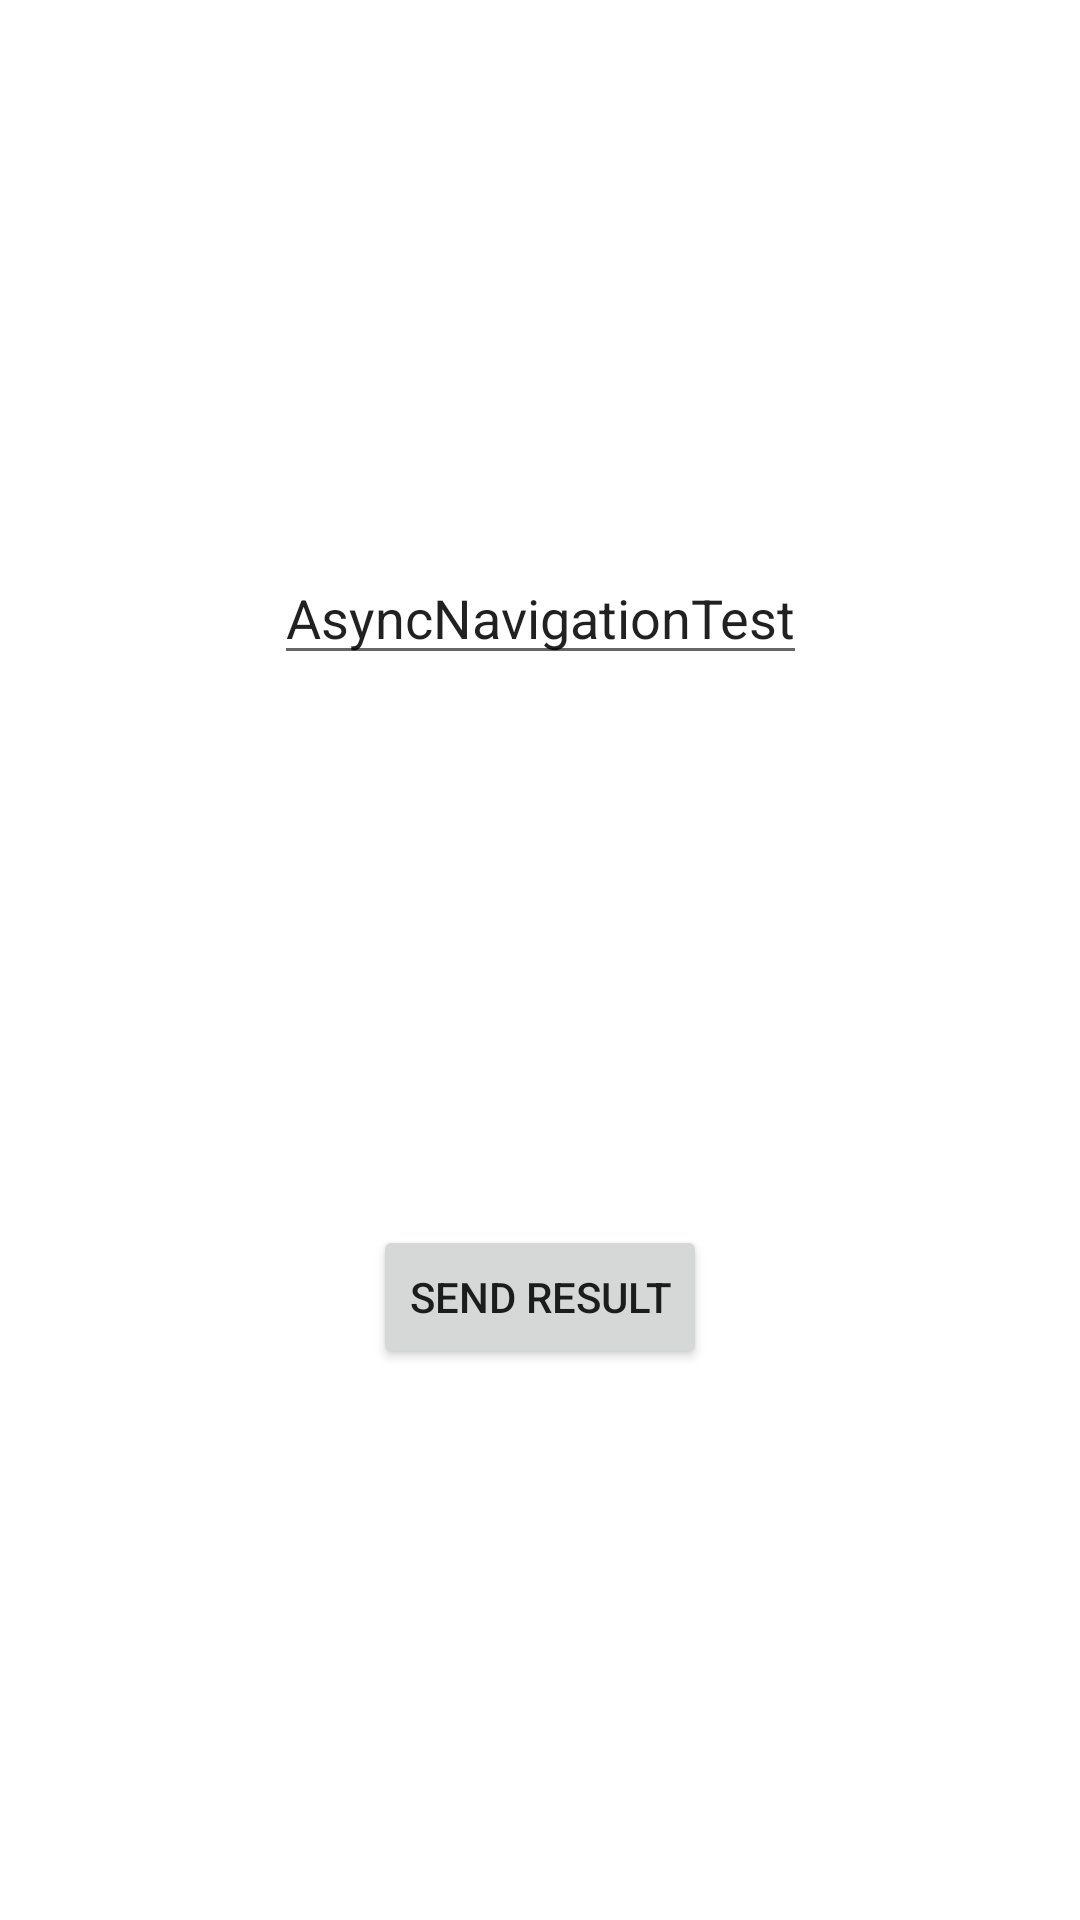

Write the Android layout XML for this screen, with the resource values it uses.
<!-- AndroidManifest.xml: application theme Theme.AsyncNavigationTest -->
<!-- res/layout/fragment_test.xml -->
<?xml version="1.0" encoding="utf-8"?>
<androidx.constraintlayout.widget.ConstraintLayout xmlns:android="http://schemas.android.com/apk/res/android"
    xmlns:app="http://schemas.android.com/apk/res-auto"
    android:background="@color/white"
    android:layout_width="match_parent"
    android:layout_height="match_parent">

    <EditText
        android:id="@+id/et_text"
        android:layout_width="wrap_content"
        android:layout_height="wrap_content"
        android:text="@string/app_name"
        app:layout_constraintBottom_toTopOf="@+id/btn_send_result"
        app:layout_constraintEnd_toEndOf="parent"
        app:layout_constraintStart_toStartOf="parent"
        app:layout_constraintTop_toTopOf="parent" />

    <Button
        android:id="@+id/btn_send_result"
        android:layout_width="wrap_content"
        android:layout_height="wrap_content"
        android:text="@string/send_result"
        app:layout_constraintBottom_toBottomOf="parent"
        app:layout_constraintEnd_toEndOf="parent"
        app:layout_constraintStart_toStartOf="parent"
        app:layout_constraintTop_toBottomOf="@id/et_text" />

</androidx.constraintlayout.widget.ConstraintLayout>
<!-- resources referenced by this layout -->
<resources>
  <string name="app_name">AsyncNavigationTest</string>
  <string name="send_result">Send result</string>
  <style name="Theme.AsyncNavigationTest" parent="Theme.MaterialComponents.DayNight.DarkActionBar">
          
          <item name="colorPrimary">@color/purple_500</item>
          <item name="colorPrimaryVariant">@color/purple_700</item>
          <item name="colorOnPrimary">@color/white</item>
          
          <item name="colorSecondary">@color/teal_200</item>
          <item name="colorSecondaryVariant">@color/teal_700</item>
          <item name="colorOnSecondary">@color/black</item>
          
          <item name="android:statusBarColor" tools:targetApi="l">?attr/colorPrimaryVariant</item>
          
      </style>
  <!-- not gathered from this repository: default colours our renderer supplied (Android Studio template values) -->
  <color name="purple_500">#FF6200EE</color>
  <color name="purple_700">#FF3700B3</color>
  <color name="teal_200">#FF03DAC5</color>
  <color name="teal_700">#FF018786</color>
  <color name="black">#FF000000</color>
  <color name="white">#FFFFFFFF</color>
</resources>
